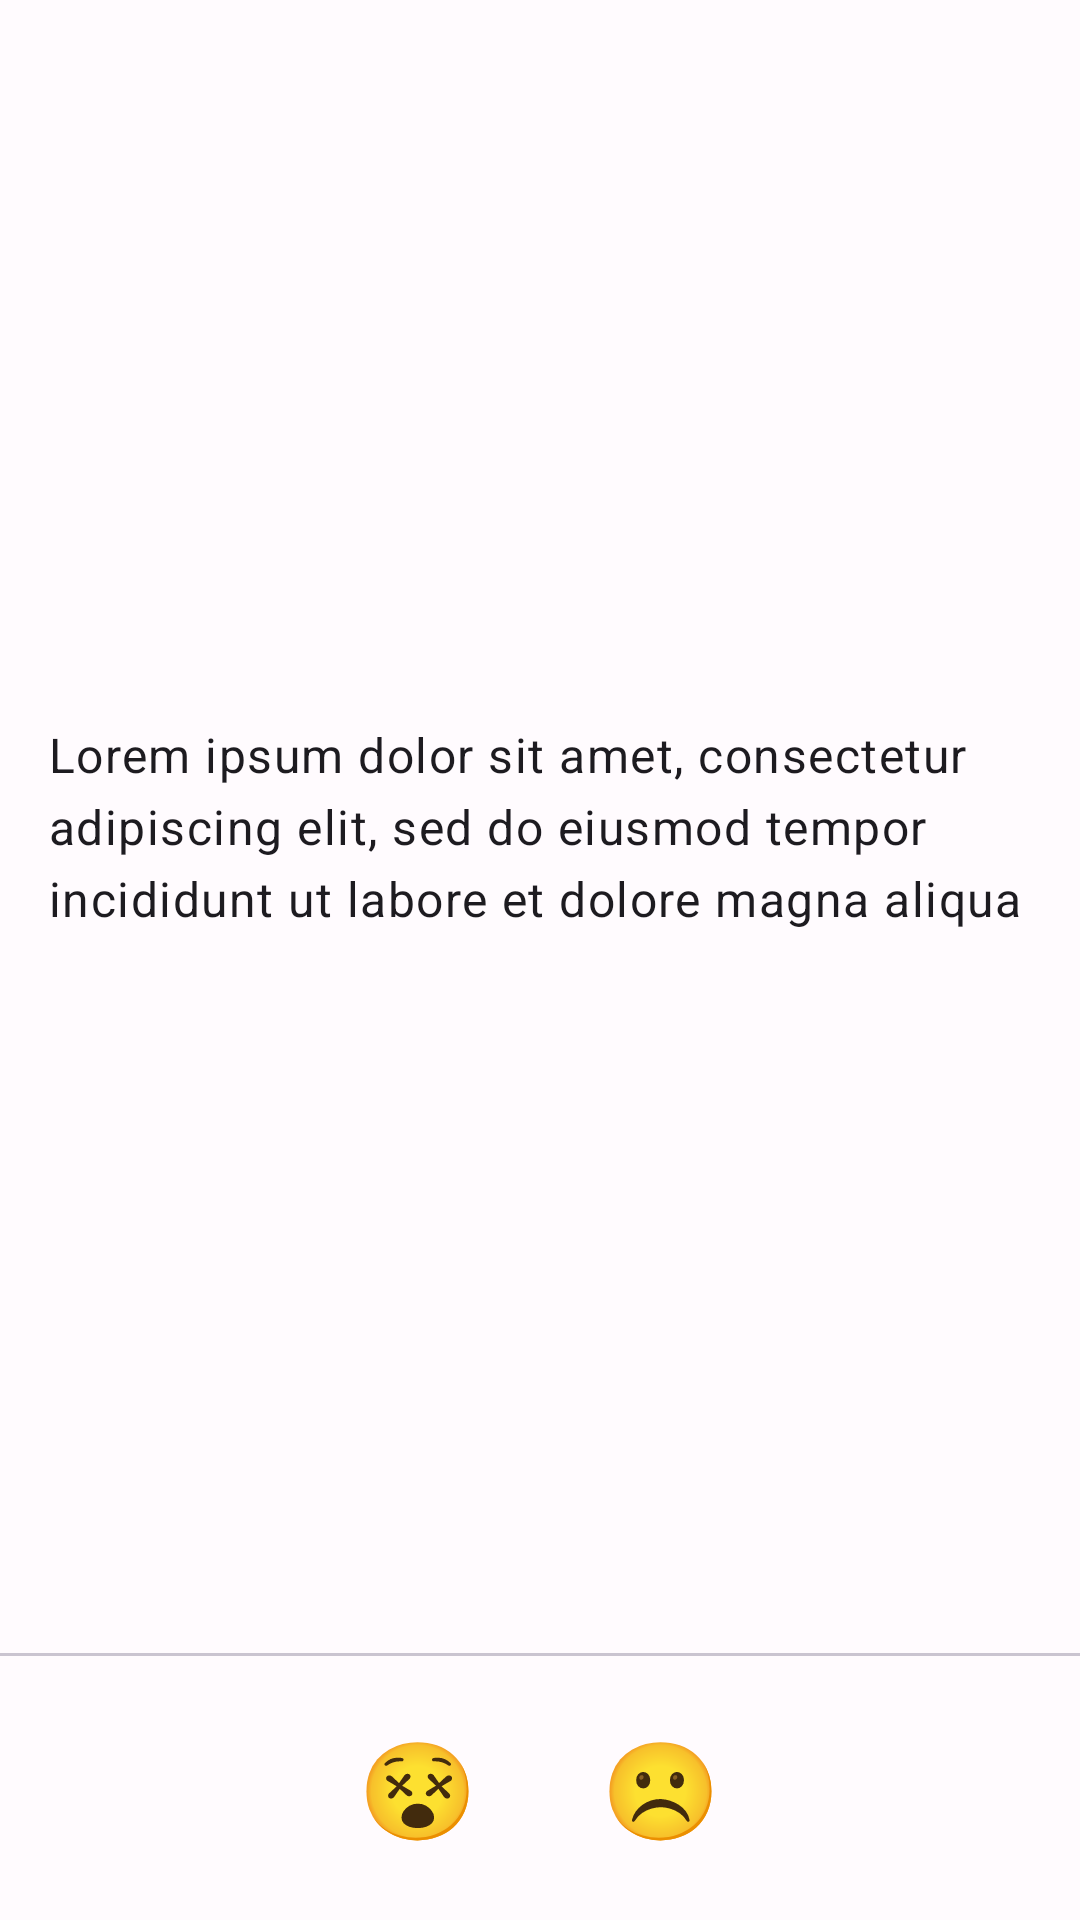

Reconstruct the res/layout file that produces this screen, plus the resources it refers to.
<!-- AndroidManifest.xml: application theme Theme.Flashcards -->
<!-- res/layout/fragment_card_answer.xml -->
<?xml version="1.0" encoding="utf-8"?>
<androidx.constraintlayout.widget.ConstraintLayout
    xmlns:android="http://schemas.android.com/apk/res/android"
    xmlns:app="http://schemas.android.com/apk/res-auto"
    xmlns:tools="http://schemas.android.com/tools"
    android:layout_width="match_parent"
    android:layout_height="match_parent">

    <TextView
        android:id="@+id/cardAnswer"
        android:layout_width="0dp"
        android:layout_height="0dp"
        android:layout_margin="16dp"
        android:gravity="center_vertical"
        android:text="@string/lorem_ipsum_long"
        app:layout_constraintTop_toTopOf="parent"
        app:layout_constraintBottom_toTopOf="@id/cardDivider"
        app:layout_constraintLeft_toLeftOf="parent"
        app:layout_constraintRight_toRightOf="parent"
        style="@style/TextAppearance.Material3.BodyLarge"/>

    <com.google.android.material.divider.MaterialDivider
        android:id="@+id/cardDivider"
        android:layout_width="match_parent"
        android:layout_height="1dp"
        app:layout_constraintBottom_toTopOf="@id/cardBottomLayout"
        android:layout_marginBottom="16dp"/>

    <RelativeLayout
        android:id="@+id/cardBottomLayout"
        android:layout_width="wrap_content"
        android:layout_height="wrap_content"
        app:layout_constraintEnd_toEndOf="parent"
        app:layout_constraintStart_toStartOf="parent"
        app:layout_constraintBottom_toBottomOf="parent"
        android:layout_marginBottom="16dp">

        <Button
            android:id="@+id/again"
            style="@style/Widget.Material3.Button.ElevatedButton"
            android:layout_width="73dp"
            android:layout_height="56dp"
            android:layout_marginEnd="8dp"
            android:backgroundTint="?attr/colorErrorContainer"
            android:contentDescription="@string/answer"
            app:icon="@drawable/baseline_replay_24"
            app:iconGravity="textStart"
            app:iconPadding="0dp"
            app:iconSize="32sp"
            app:iconTint="?attr/colorError" />

        <Button
            android:id="@+id/hard"
            style="@style/Widget.Material3.Button.ElevatedButton"
            android:layout_width="73dp"
            android:layout_height="56dp"
            android:layout_marginEnd="8dp"
            android:layout_toEndOf="@id/again"
            android:backgroundTint="#80FFE1B4"
            android:padding="0dp"
            android:text="😵‍"
            android:textSize="32sp"
            tools:ignore="HardcodedText" />

        <Button
            android:id="@+id/good"
            style="@style/Widget.Material3.Button.ElevatedButton"
            android:layout_width="73dp"
            android:layout_height="56dp"
            android:layout_marginEnd="8dp"
            android:layout_toEndOf="@id/hard"
            android:backgroundTint="#80FEFFC8"
            android:padding="0dp"
            android:text="☹️"
            android:textSize="32sp"
            tools:ignore="HardcodedText" />

        <Button
            android:id="@+id/easy"
            style="@style/Widget.Material3.Button.ElevatedButton"
            android:layout_width="73dp"
            android:layout_height="56dp"
            android:layout_toEndOf="@id/good"
            android:backgroundTint="#80F2FFDC"
            android:contentDescription="@string/confirm"
            app:icon="@drawable/baseline_arrow_forward_24"
            app:iconGravity="textStart"
            app:iconPadding="0dp"
            app:iconSize="32sp"
            app:iconTint="@color/green" />

    </RelativeLayout>

</androidx.constraintlayout.widget.ConstraintLayout>
<!-- resources referenced by this layout -->
<resources>
  <color name="green">#45B400</color>
  <!-- drawable baseline_arrow_forward_24 (drawable) -->
  <vector android:autoMirrored="true" android:height="32dp"
      android:tint="#9EFF00" android:viewportHeight="24"
      android:viewportWidth="24" android:width="32dp" xmlns:android="http://schemas.android.com/apk/res/android">
      <path android:fillColor="@android:color/white" android:pathData="M12,4l-1.41,1.41L16.17,11H4v2h12.17l-5.58,5.59L12,20l8,-8z"/>
  </vector>
  <!-- drawable baseline_replay_24 (drawable) -->
  <vector android:height="32dp" android:tint="#FF0000"
      android:viewportHeight="24" android:viewportWidth="24"
      android:width="32dp" xmlns:android="http://schemas.android.com/apk/res/android">
      <path android:fillColor="@android:color/white" android:pathData="M12,5V1L7,6l5,5V7c3.31,0 6,2.69 6,6s-2.69,6 -6,6 -6,-2.69 -6,-6H4c0,4.42 3.58,8 8,8s8,-3.58 8,-8 -3.58,-8 -8,-8z"/>
  </vector>
  <string name="answer">ANSWER</string>
  <string name="confirm">Confirm</string>
  <string name="lorem_ipsum_long">Lorem ipsum dolor sit amet, consectetur adipiscing elit, sed do eiusmod tempor incididunt ut labore et dolore magna aliqua</string>
  <color name="md_theme_light_primary">#6750A4</color>
  <color name="md_theme_light_onPrimary">#FFFFFF</color>
  <color name="md_theme_light_primaryContainer">#EADDFF</color>
  <color name="md_theme_light_onPrimaryContainer">#21005D</color>
  <color name="md_theme_light_secondary">#625B71</color>
  <color name="md_theme_light_onSecondary">#FFFFFF</color>
  <color name="md_theme_light_secondaryContainer">#E8DEF8</color>
  <color name="md_theme_light_onSecondaryContainer">#1D192B</color>
  <color name="md_theme_light_tertiary">#7D5260</color>
  <color name="md_theme_light_onTertiary">#FFFFFF</color>
  <color name="md_theme_light_tertiaryContainer">#FFD8E4</color>
  <color name="md_theme_light_onTertiaryContainer">#31111D</color>
  <color name="md_theme_light_error">#B3261E</color>
  <color name="md_theme_light_onError">#FFFFFF</color>
  <color name="md_theme_light_errorContainer">#F9DEDC</color>
  <color name="md_theme_light_onErrorContainer">#410E0B</color>
  <color name="md_theme_light_outline">#79747E</color>
  <color name="md_theme_light_background">#FFFBFE</color>
  <color name="md_theme_light_onBackground">#1C1B1F</color>
  <color name="md_theme_light_surface">#FFFBFE</color>
  <color name="md_theme_light_onSurface">#1C1B1F</color>
  <color name="md_theme_light_surfaceVariant">#E7E0EC</color>
  <color name="md_theme_light_onSurfaceVariant">#49454F</color>
  <color name="md_theme_light_inverseSurface">#313033</color>
  <color name="md_theme_light_inverseOnSurface">#F4EFF4</color>
  <color name="md_theme_light_inversePrimary">#D0BCFF</color>
</resources>
